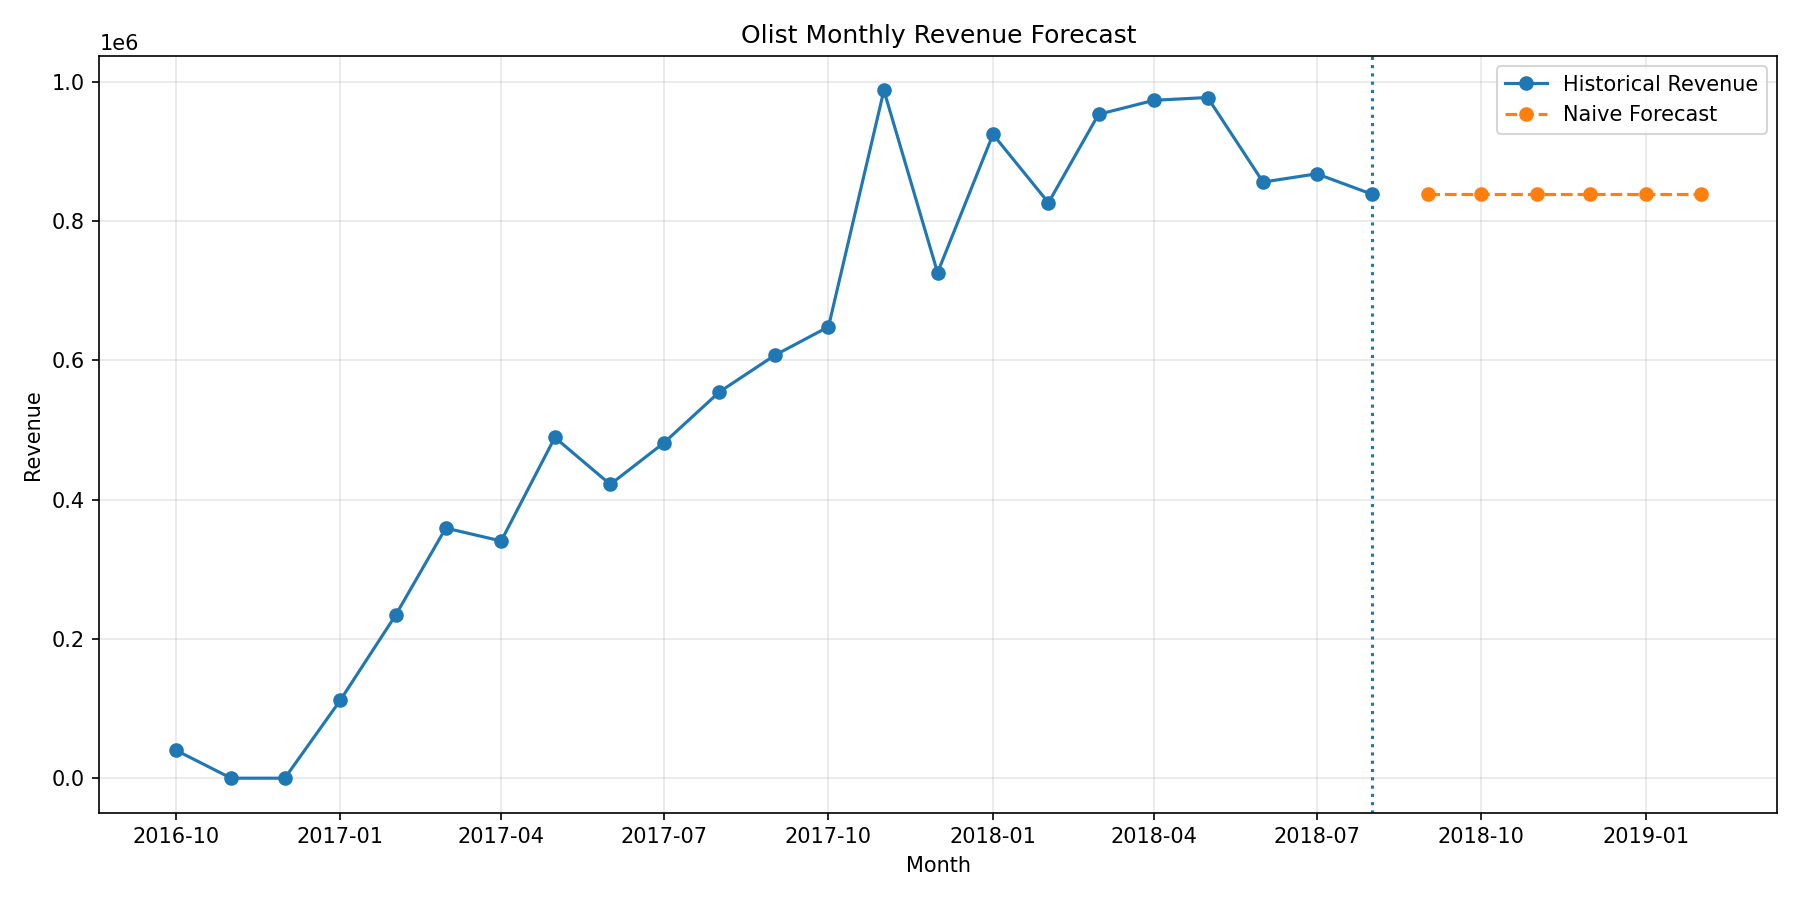

Values plotted in this chart, from the file beside it:
month, forecast_revenue, model
2018-09, 838577, Naive
2018-10, 838577, Naive
2018-11, 838577, Naive
2018-12, 838577, Naive
2019-01, 838577, Naive
2019-02, 838577, Naive
